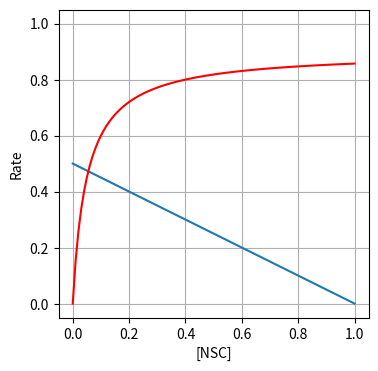

Source code (Python):
import numpy as np
import matplotlib.pyplot as plt
from matplotlib.animation import FuncAnimation

s = np.linspace(0,1,101)

fig, ax =plt.subplots(figsize=(4,4))

A0 = 1.0
V0 = 1.0
Km = 0.1

A1 = 0.5
V1 = 0.9
Km1 = 0.05 

t = np.linspace(0,1,100)

S0 = A0*(1 - s)
S1 = A1*(1 - s)      

D0 = V0*s/(Km + s)
D1 = V1*s/(Km1 + s)

def animate(i):
    u = 2*t[i]**2 if t[i] <= 0.5 else 4*t[i] - 2*t[i]**2 - 1
    S = S0*(1 - u)  + u*S1
    line0.set_data(s,S)
    D =  D0*(1-u) + u*D1
    line1.set_data(s, D)
    return line0, line1
    


line0 = ax.plot(s, A0*(1-s), color = "#1f77b4ff")[0]
line1 = ax.plot(s, V0*s/(Km + s), color = "#ff0000ff")[0]

ax.grid()
ax.set_ylabel('Rate')

ax.set_xlabel('[NSC]')


ani = FuncAnimation(
    fig, animate, frames=t.shape[0], interval=0.1)
ani.save('spldem.gif')
plt.show()